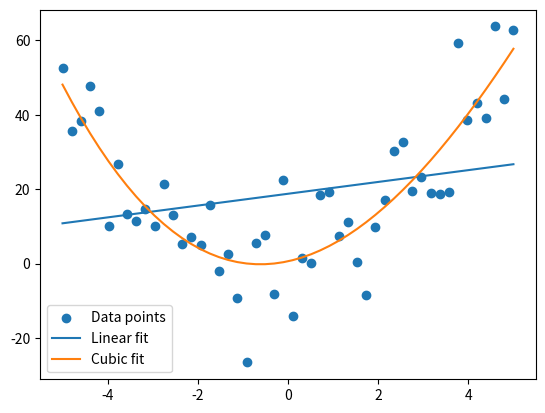
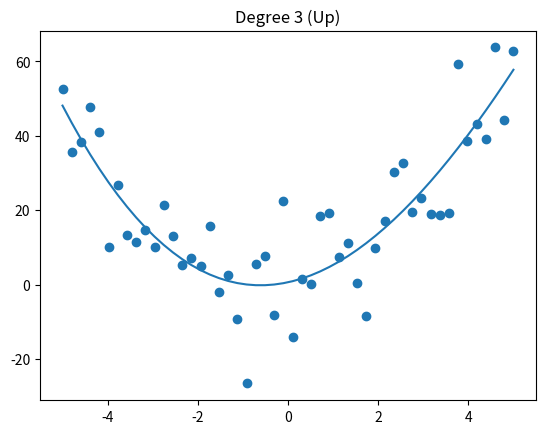
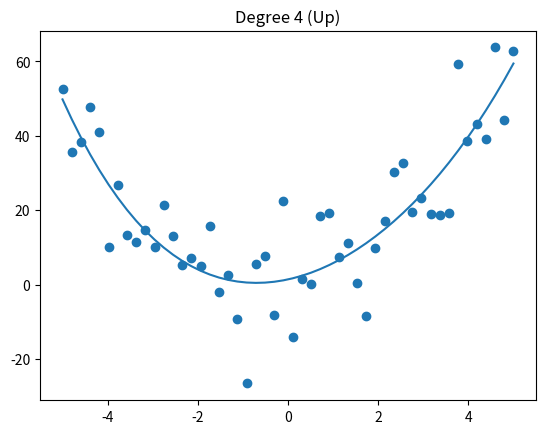
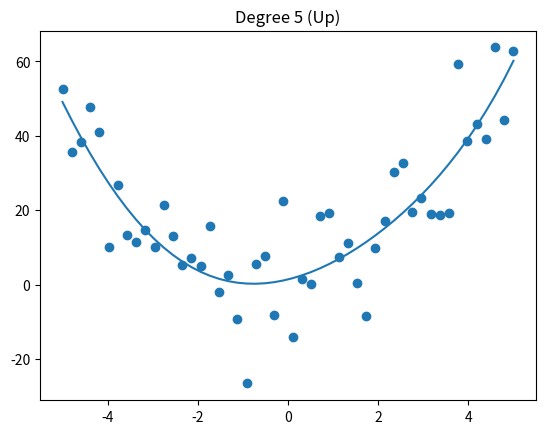
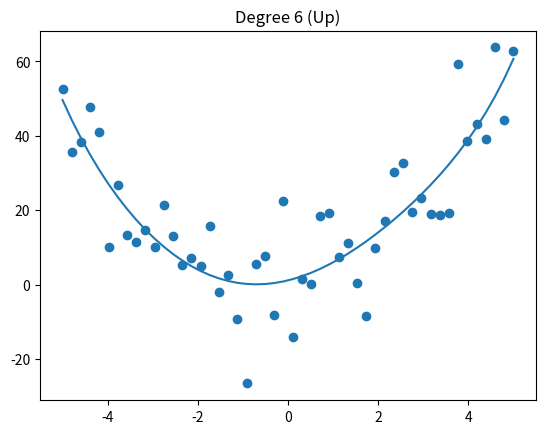
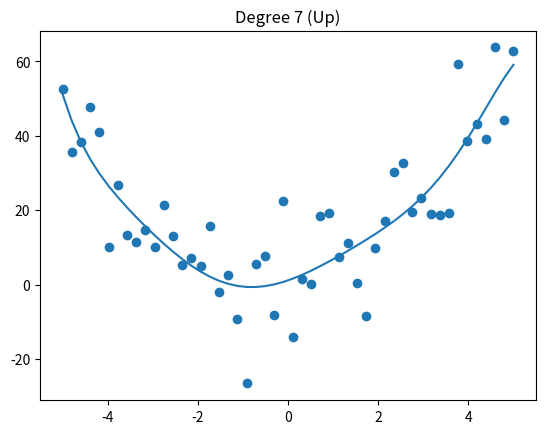
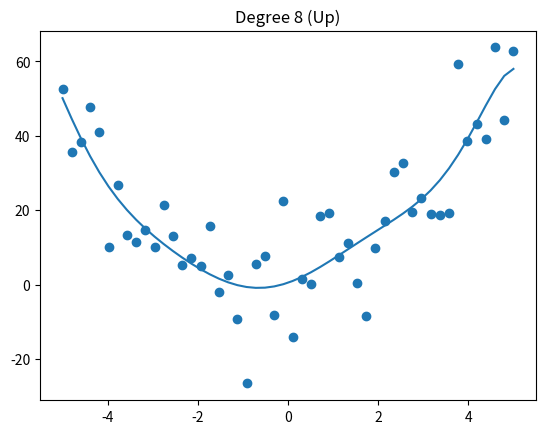
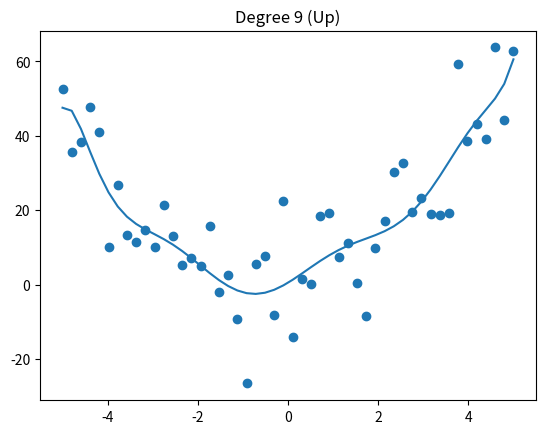
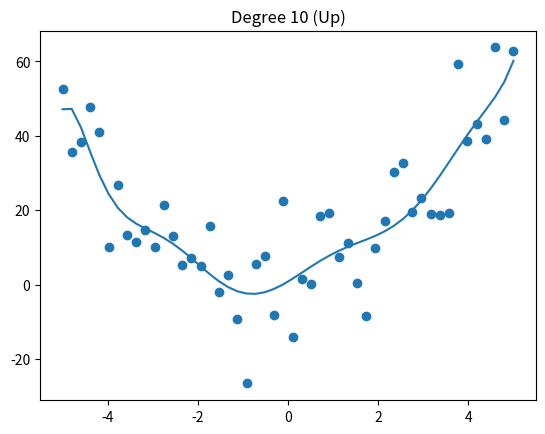
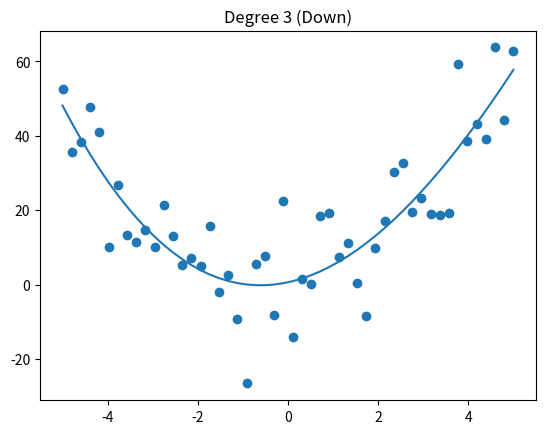
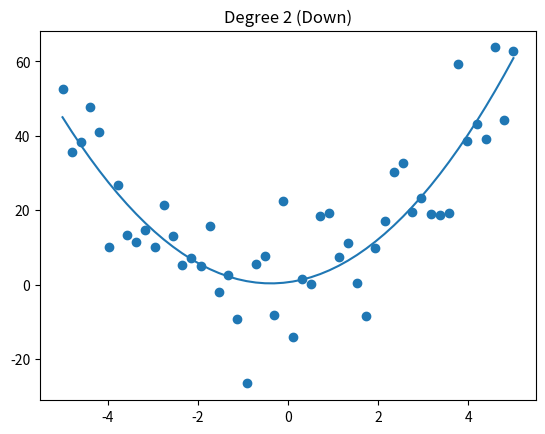
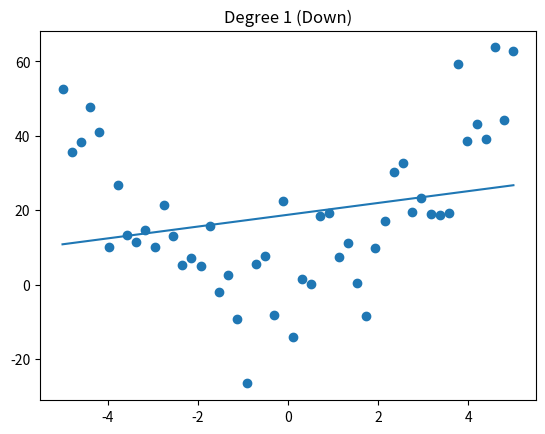
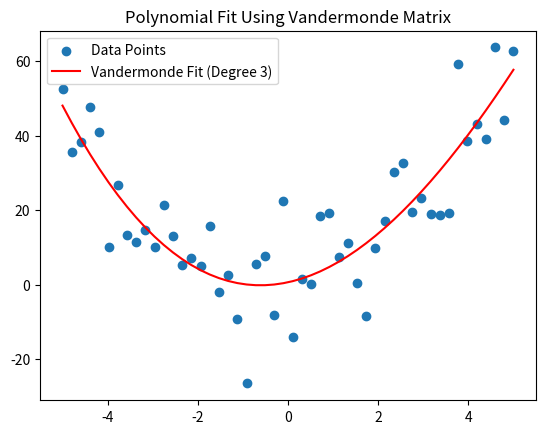

Write Python code to recreate these figures, in order.
#!/usr/bin/env python
# coding: utf-8

# In[1]:


import numpy as np
import matplotlib.pyplot as plt

# Step 1 from least squares problem
np.random.seed(0)
x = np.linspace(-5, 5, 50)
y = 2 * x**2 + 3 * x + np.random.randn(50) * 10

# Linear fit 1 degree 
degree = 1
coefficients = np.polyfit(x, y, degree)
polynomial = np.poly1d(coefficients)
y_pred_linear = polynomial(x)

mse_linear = np.mean((y - y_pred_linear)**2)

ss_total = np.sum((y - np.mean(y))**2)
ss_res_linear = np.sum((y - y_pred_linear)**2)
r_squared_linear = 1 - (ss_res_linear / ss_total)

print("Linear MSE:", mse_linear)
print("Linear R-squared:", r_squared_linear)
print()

# cubic fit third degree 
degree = 3
coefficients = np.polyfit(x, y, degree)
polynomial = np.poly1d(coefficients)
y_pred_cubic = polynomial(x)

mse_cubic = np.mean((y - y_pred_cubic)**2)

ss_res_cubic = np.sum((y - y_pred_cubic)**2)
r_squared_cubic = 1 - (ss_res_cubic / ss_total)

print("Cubic MSE:", mse_cubic)
print("Cubic R-squared:", r_squared_cubic)
print()

if mse_cubic < mse_linear:
    print("Cubic fits better")
else:
    print("Linear fits better")

# Plot
plt.scatter(x, y, label="Data points")
plt.plot(x, y_pred_linear, label="Linear fit")
plt.plot(x, y_pred_cubic, label="Cubic fit")
plt.legend()
plt.show()



# In[3]:


# crank up

# start at cubic
for degree in range(3, 11):

    coefficients = np.polyfit(x, y, degree)
    polynomial = np.poly1d(coefficients)
    y_pred = polynomial(x)

    mse = np.mean((y - y_pred)**2)

    ss_res = np.sum((y - y_pred)**2)
    ss_total = np.sum((y - np.mean(y))**2)
    r_squared = 1 - (ss_res / ss_total)

    print("Degree:", degree)
    print("MSE:", mse)
    print("R-squared:", r_squared)
    print()

    plt.figure()
    plt.scatter(x, y)
    plt.plot(x, y_pred)
    plt.title(f"Degree {degree} (Up)")
    plt.show()



# In[4]:



# challenge b

# crank back down
for degree in range(3, 0, -1):

    coefficients = np.polyfit(x, y, degree)
    polynomial = np.poly1d(coefficients)
    y_pred = polynomial(x)

    mse = np.mean((y - y_pred)**2)

    ss_res = np.sum((y - y_pred)**2)
    ss_total = np.sum((y - np.mean(y))**2)
    r_squared = 1 - (ss_res / ss_total)

    print("Degree:", degree)
    print("MSE:", mse)
    print("R-squared:", r_squared)
    print()

    plt.figure()
    plt.scatter(x, y)
    plt.plot(x, y_pred)
    plt.title(f"Degree {degree} (Down)")
    plt.show()


# In[5]:


# part c
import numpy as np
import matplotlib.pyplot as plt

# Same data from Part A

np.random.seed(0)
x = np.linspace(-5, 5, 50)
y = 2 * x**2 + 3 * x + np.random.randn(50) * 10

# Choose polynomial degree

degree = 3

# Create Vandermonde matrix

V = np.vander(x, degree + 1)

# Solve for coefficients using Least Squares

coefficients = np.linalg.lstsq(V, y, rcond=None)[0]

# Predict y values
y_pred = V @ coefficients

# Compute MSE
mse = np.mean((y - y_pred)**2)

# Compute R-squared
ss_res = np.sum((y - y_pred)**2)
ss_total = np.sum((y - np.mean(y))**2)
r_squared = 1 - (ss_res / ss_total)

# Print results

print("Vandermonde Polynomial Fit (Degree 3)")

print("Coefficients:", coefficients)

print("MSE:", mse)

print("R-squared:", r_squared)

# Plot results

plt.scatter(x, y, label="Data Points")
plt.plot(x, y_pred, color="red", label="Vandermonde Fit (Degree 3)")
plt.title("Polynomial Fit Using Vandermonde Matrix")
plt.legend()
plt.show()


# In[ ]:
